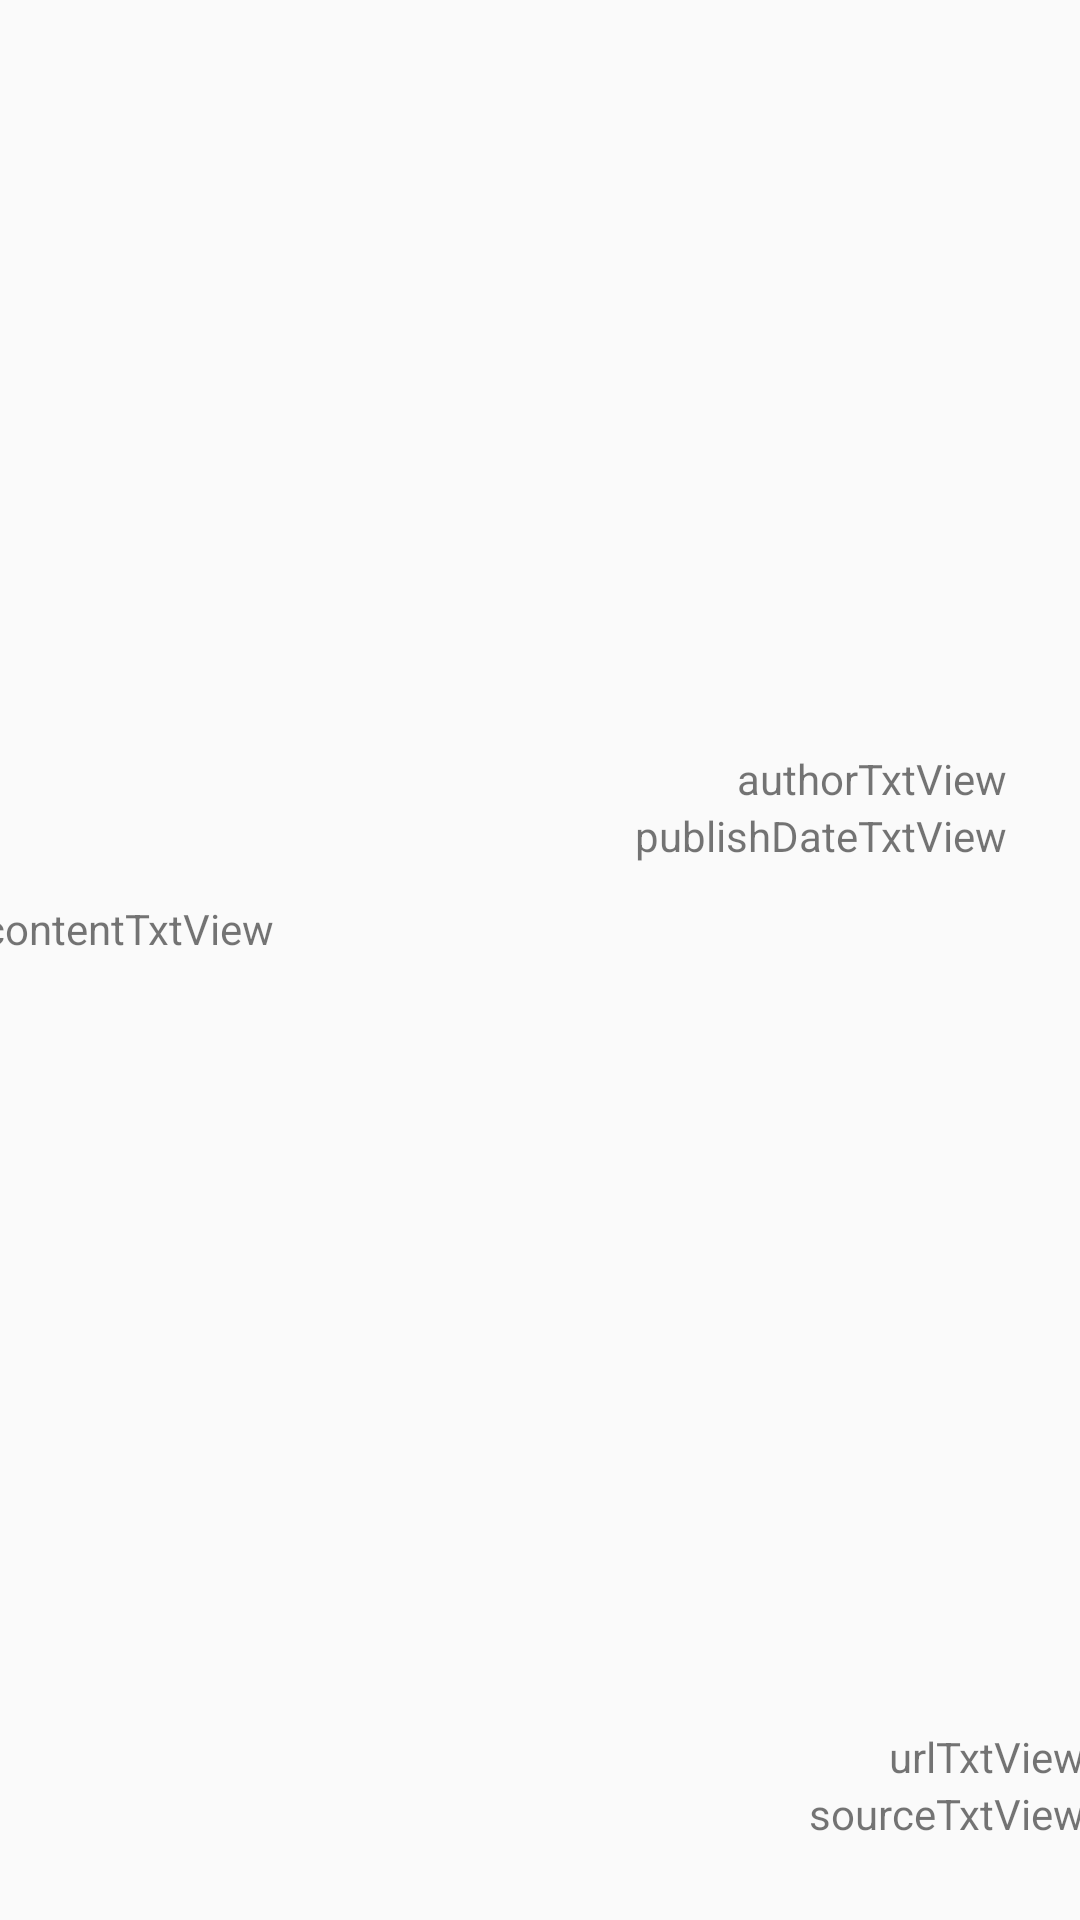

The Android layout XML behind this screen, and the referenced resources:
<!-- AndroidManifest.xml: application theme AppTheme -->
<!-- res/layout/activity_result.xml -->
<?xml version="1.0" encoding="utf-8"?>
<androidx.constraintlayout.widget.ConstraintLayout xmlns:android="http://schemas.android.com/apk/res/android"
    xmlns:app="http://schemas.android.com/apk/res-auto"
    xmlns:tools="http://schemas.android.com/tools"
    android:orientation="vertical"
    android:layout_width="match_parent"
    android:layout_height="match_parent"
    tools:context=".ResultActivity">

    <ImageView
        android:id="@+id/imageView"
        android:layout_width="match_parent"
        android:layout_height="230dp"
        android:layout_marginStart="20dp"
        android:layout_marginTop="20dp"
        android:layout_marginEnd="20dp"
        app:layout_constraintEnd_toEndOf="parent"
        app:layout_constraintStart_toStartOf="parent"
        app:layout_constraintTop_toTopOf="parent"
        tools:srcCompat="@tools:sample/backgrounds/scenic" />

    <TextView
        android:id="@+id/titleTxtView"
        android:layout_width="match_parent"
        android:layout_height="wrap_content"
        android:layout_marginStart="25dp"
        android:layout_marginEnd="25dp"
        app:layout_constraintBottom_toBottomOf="@+id/imageView"
        app:layout_constraintEnd_toEndOf="parent"
        app:layout_constraintStart_toStartOf="parent" />

    <TextView
        android:id="@+id/authorTxtView"
        android:layout_width="wrap_content"
        android:layout_height="wrap_content"
        android:layout_marginEnd="4dp"
        android:text="authorTxtView"
        app:layout_constraintEnd_toEndOf="@+id/imageView"
        app:layout_constraintTop_toBottomOf="@+id/imageView" />

    <TextView
        android:id="@+id/publishDateTxtView"
        android:layout_width="wrap_content"
        android:layout_height="wrap_content"
        android:layout_marginEnd="24dp"
        android:text="publishDateTxtView"
        app:layout_constraintEnd_toEndOf="parent"
        app:layout_constraintTop_toBottomOf="@+id/authorTxtView" />

    <TextView
        android:id="@+id/contentTxtView"
        android:layout_width="368dp"
        android:layout_height="276dp"
        android:layout_marginStart="20dp"
        android:layout_marginTop="12dp"
        android:text="contentTxtView"
        app:layout_constraintEnd_toEndOf="@+id/publishDateTxtView"
        app:layout_constraintStart_toStartOf="parent"
        app:layout_constraintTop_toBottomOf="@+id/publishDateTxtView" />

    <TextView
        android:id="@+id/urlTxtView"
        android:layout_width="wrap_content"
        android:layout_height="wrap_content"
        android:text="urlTxtView"
        app:layout_constraintEnd_toEndOf="@+id/contentTxtView"
        app:layout_constraintTop_toBottomOf="@+id/contentTxtView" />

    <TextView
        android:id="@+id/sourceTxtView"
        android:layout_width="wrap_content"
        android:layout_height="wrap_content"
        android:text="sourceTxtView"
        app:layout_constraintEnd_toEndOf="@+id/urlTxtView"
        app:layout_constraintTop_toBottomOf="@+id/urlTxtView" />


</androidx.constraintlayout.widget.ConstraintLayout>
<!-- resources referenced by this layout -->
<resources>
  <style name="AppTheme" parent="Theme.AppCompat.Light.NoActionBar">
          
          <item name="android:windowFullscreen">true</item>
          <item name="colorPrimary">@color/colorPrimary</item>
          <item name="colorPrimaryDark">@color/colorPrimaryDark</item>
          <item name="colorAccent">@color/colorAccent</item>
      </style>
  <!-- not gathered from this repository: default colours our renderer supplied (Android Studio template values) -->
  <color name="colorPrimary">#FF6200EE</color>
  <color name="colorPrimaryDark">#FF3700B3</color>
  <color name="colorAccent">#FF03DAC5</color>
</resources>
